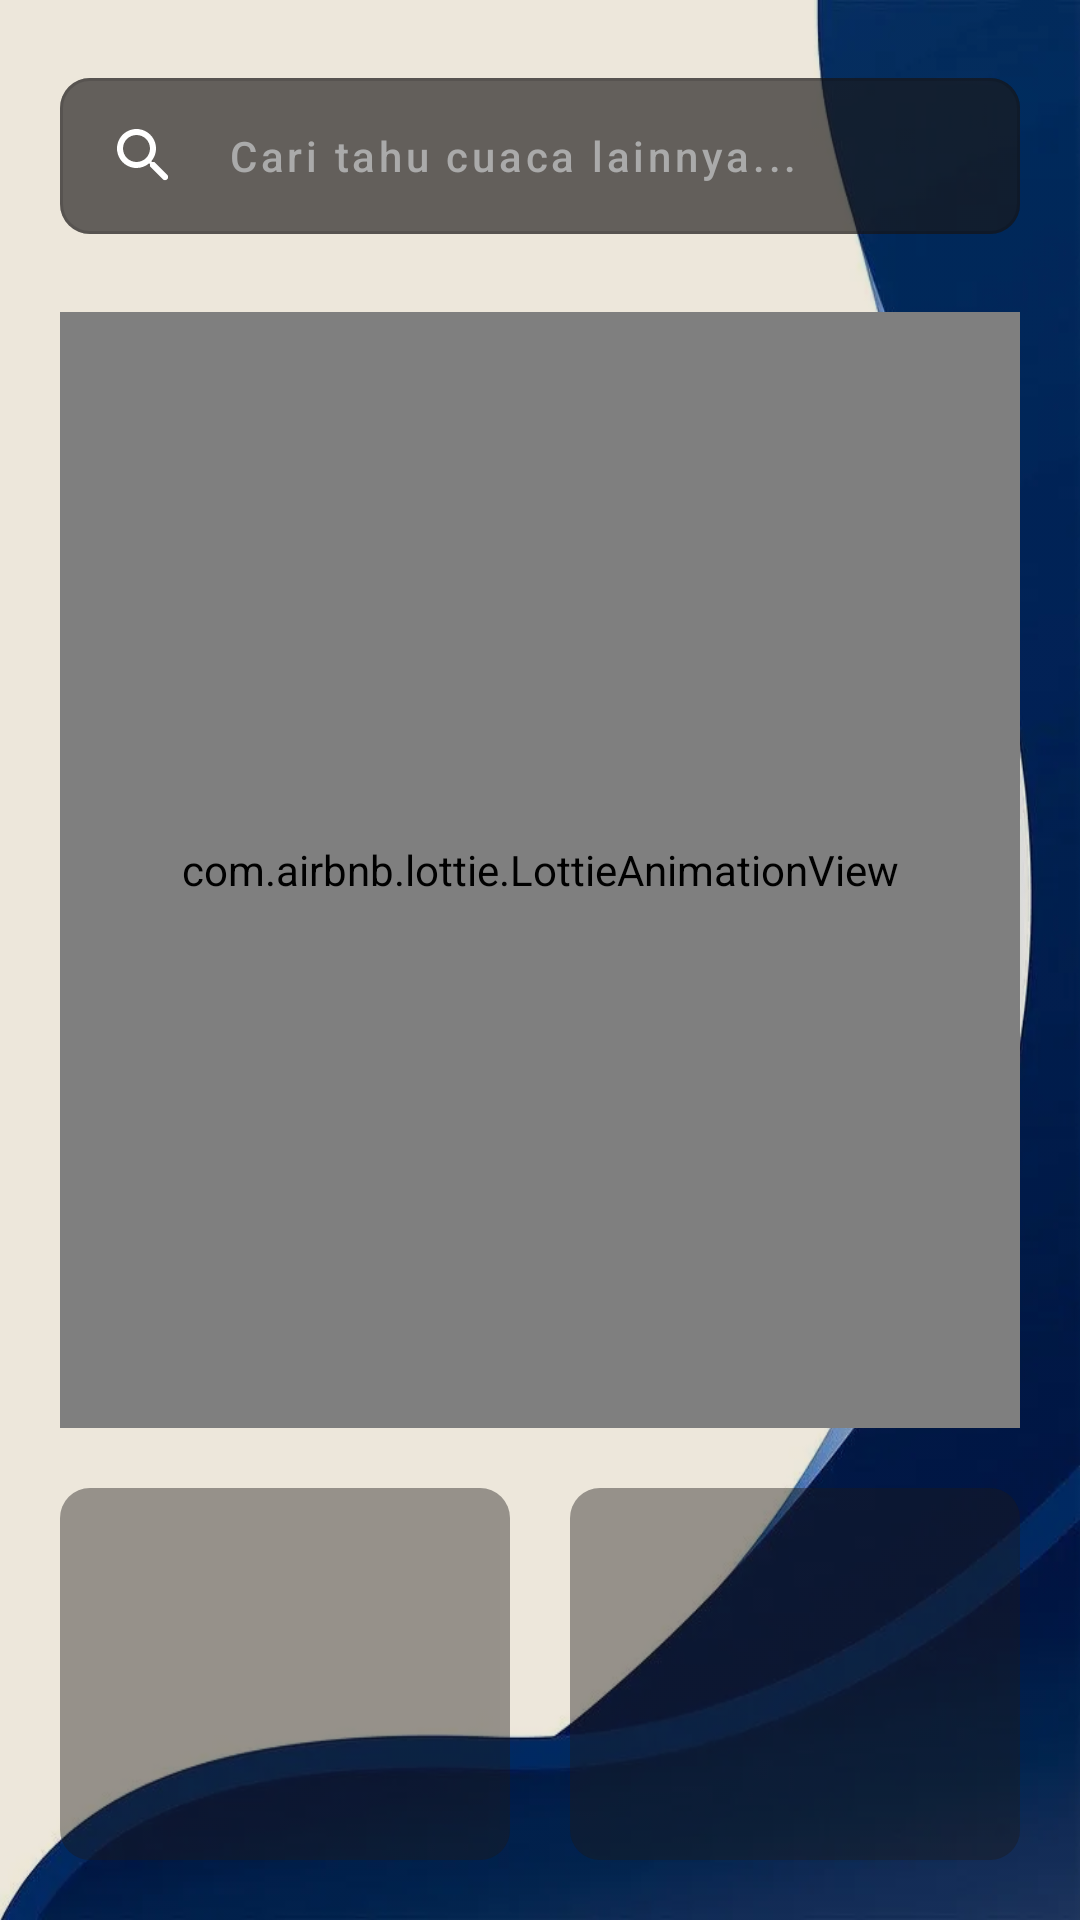

The Android layout XML behind this screen, and the referenced resources:
<!-- AndroidManifest.xml: application theme Theme.CuacaNusantara -->
<!-- res/layout/activity_main.xml -->
<?xml version="1.0" encoding="utf-8"?>
<layout xmlns:app="http://schemas.android.com/apk/res-auto">
    <data>
        <variable
            name="viewModel"
            type="dev.arj.cuacanusantara.ui.weather.WeatherViewModel" />
    </data>

    <androidx.constraintlayout.widget.ConstraintLayout xmlns:android="http://schemas.android.com/apk/res/android"
        xmlns:tools="http://schemas.android.com/tools"
        android:layout_width="match_parent"
        android:layout_height="match_parent"
        android:background="@drawable/bg"
        android:backgroundTint="@color/cream"
        android:backgroundTintMode="multiply"
        tools:context=".MainActivity">

        <com.google.android.material.button.MaterialButton
            android:id="@+id/button_search"
            style="@style/Widget.MaterialComponents.Button.OutlinedButton"
            android:layout_width="0dp"
            android:layout_height="64dp"
            android:layout_margin="20dp"
            android:backgroundTint="#6A1B1818"
            android:gravity="start|center_vertical"
            android:hint="Cari tahu cuaca lainnya..."
            app:cornerRadius="10dp"
            android:textColorHint="@android:color/darker_gray"
            app:icon="@drawable/ic_search"
            app:iconPadding="16dp"
            app:iconTint="@color/white"
            app:layout_constraintEnd_toEndOf="parent"
            app:layout_constraintStart_toStartOf="parent"
            app:layout_constraintTop_toTopOf="parent" />

        <com.airbnb.lottie.LottieAnimationView
            android:id="@+id/image_weather"
            android:layout_width="0dp"
            android:layout_height="0dp"
            android:background="@drawable/rounded_corner_bg"
            android:layout_margin="20dp"
            app:layout_constraintVertical_weight="3"
            app:lottie_autoPlay="true"
            app:lottie_loop="true"
            app:lottie_rawRes="@raw/sunny"
            app:layout_constraintBottom_toTopOf="@id/text_temp"
            app:layout_constraintEnd_toEndOf="parent"
            app:layout_constraintStart_toStartOf="parent"
            app:layout_constraintTop_toBottomOf="@id/button_search"
            tools:src="@tools:sample/avatars" />

        <com.google.android.material.textview.MaterialTextView
            android:id="@+id/text_temp"
            android:layout_width="0dp"
            android:layout_height="0dp"
            android:layout_marginEnd="20dp"
            android:layout_marginBottom="20dp"
            android:background="@drawable/rounded_corner_bg"
            android:gravity="center"
            android:padding="20dp"
            android:text="@{viewModel.weatherState.data.temperature.temperatureInCelsius}"
            android:textColor="#FFFFFF"
            android:textSize="40sp"
            app:layout_constraintVertical_weight="1"
            android:textStyle="bold"
            app:layout_constraintBottom_toBottomOf="parent"
            app:layout_constraintEnd_toEndOf="parent"
            app:layout_constraintStart_toEndOf="@id/text_description"
            app:layout_constraintTop_toBottomOf="@id/image_weather"
            tools:text="99,9°C" />

        <com.google.android.material.textview.MaterialTextView
            android:id="@+id/text_description"
            android:layout_width="0dp"
            android:layout_height="0dp"
            android:layout_marginStart="20dp"
            android:layout_marginEnd="20dp"
            android:layout_marginBottom="20dp"
            android:background="@drawable/rounded_corner_bg"
            android:gravity="center"
            android:lineSpacingExtra="5dp"
            android:padding="8dp"
            android:text="@{viewModel.weatherState.data.fullDescription}"
            android:textSize="20sp"
            android:textColor="#FFFFFF"
            android:textStyle="bold"
            app:layout_constraintBottom_toBottomOf="parent"
            app:layout_constraintEnd_toStartOf="@id/text_temp"
            app:layout_constraintStart_toStartOf="parent"
            app:layout_constraintTop_toTopOf="@id/text_temp"
            tools:text="Tangerang,\nSedikit berawan" />

    </androidx.constraintlayout.widget.ConstraintLayout>
</layout>
<!-- resources referenced by this layout -->
<resources>
  <color name="cream">#EDE7DB</color>
  <color name="white">#FFFFFFFF</color>
  <!-- drawable bg: webp bitmap (drawable, 26138 bytes) -->
  <!-- drawable ic_search (drawable) -->
  <vector xmlns:android="http://schemas.android.com/apk/res/android"
      android:width="24dp"
      android:height="24dp"
      android:tint="?attr/colorControlNormal"
      android:viewportWidth="24"
      android:viewportHeight="24">
      <path
          android:fillColor="@android:color/black"
          android:pathData="M15.5,14h-0.79l-0.28,-0.27c1.2,-1.4 1.82,-3.31 1.48,-5.34 -0.47,-2.78 -2.79,-5 -5.59,-5.34 -4.23,-0.52 -7.79,3.04 -7.27,7.27 0.34,2.8 2.56,5.12 5.34,5.59 2.03,0.34 3.94,-0.28 5.34,-1.48l0.27,0.28v0.79l4.25,4.25c0.41,0.41 1.08,0.41 1.49,0 0.41,-0.41 0.41,-1.08 0,-1.49L15.5,14zM9.5,14C7.01,14 5,11.99 5,9.5S7.01,5 9.5,5 14,7.01 14,9.5 11.99,14 9.5,14z" />
  </vector>
  <!-- drawable rounded_corner_bg (drawable) -->
  <?xml version="1.0" encoding="utf-8"?>
  <inset xmlns:android="http://schemas.android.com/apk/res/android">
  
      <shape android:shape="rectangle">
          <solid android:color="#6A1B1818" />
          <corners android:radius="10dp" />
      </shape>
  
  </inset>
  <style name="Theme.CuacaNusantara" parent="Theme.MaterialComponents.DayNight.NoActionBar">
          
          <item name="colorPrimary">@color/purple_500</item>
          <item name="colorPrimaryVariant">@color/purple_700</item>
          <item name="colorOnPrimary">@color/white</item>
          
          <item name="colorSecondary">@color/teal_200</item>
          <item name="colorSecondaryVariant">@color/teal_700</item>
          <item name="colorOnSecondary">@color/black</item>
          
          <item name="android:statusBarColor" tools:targetApi="l">?attr/colorPrimaryVariant</item>
          
      </style>
  <color name="purple_500">#FF6200EE</color>
  <color name="purple_700">#FF3700B3</color>
  <color name="teal_200">#FF03DAC5</color>
  <color name="teal_700">#FF018786</color>
  <color name="black">#FF000000</color>
</resources>
